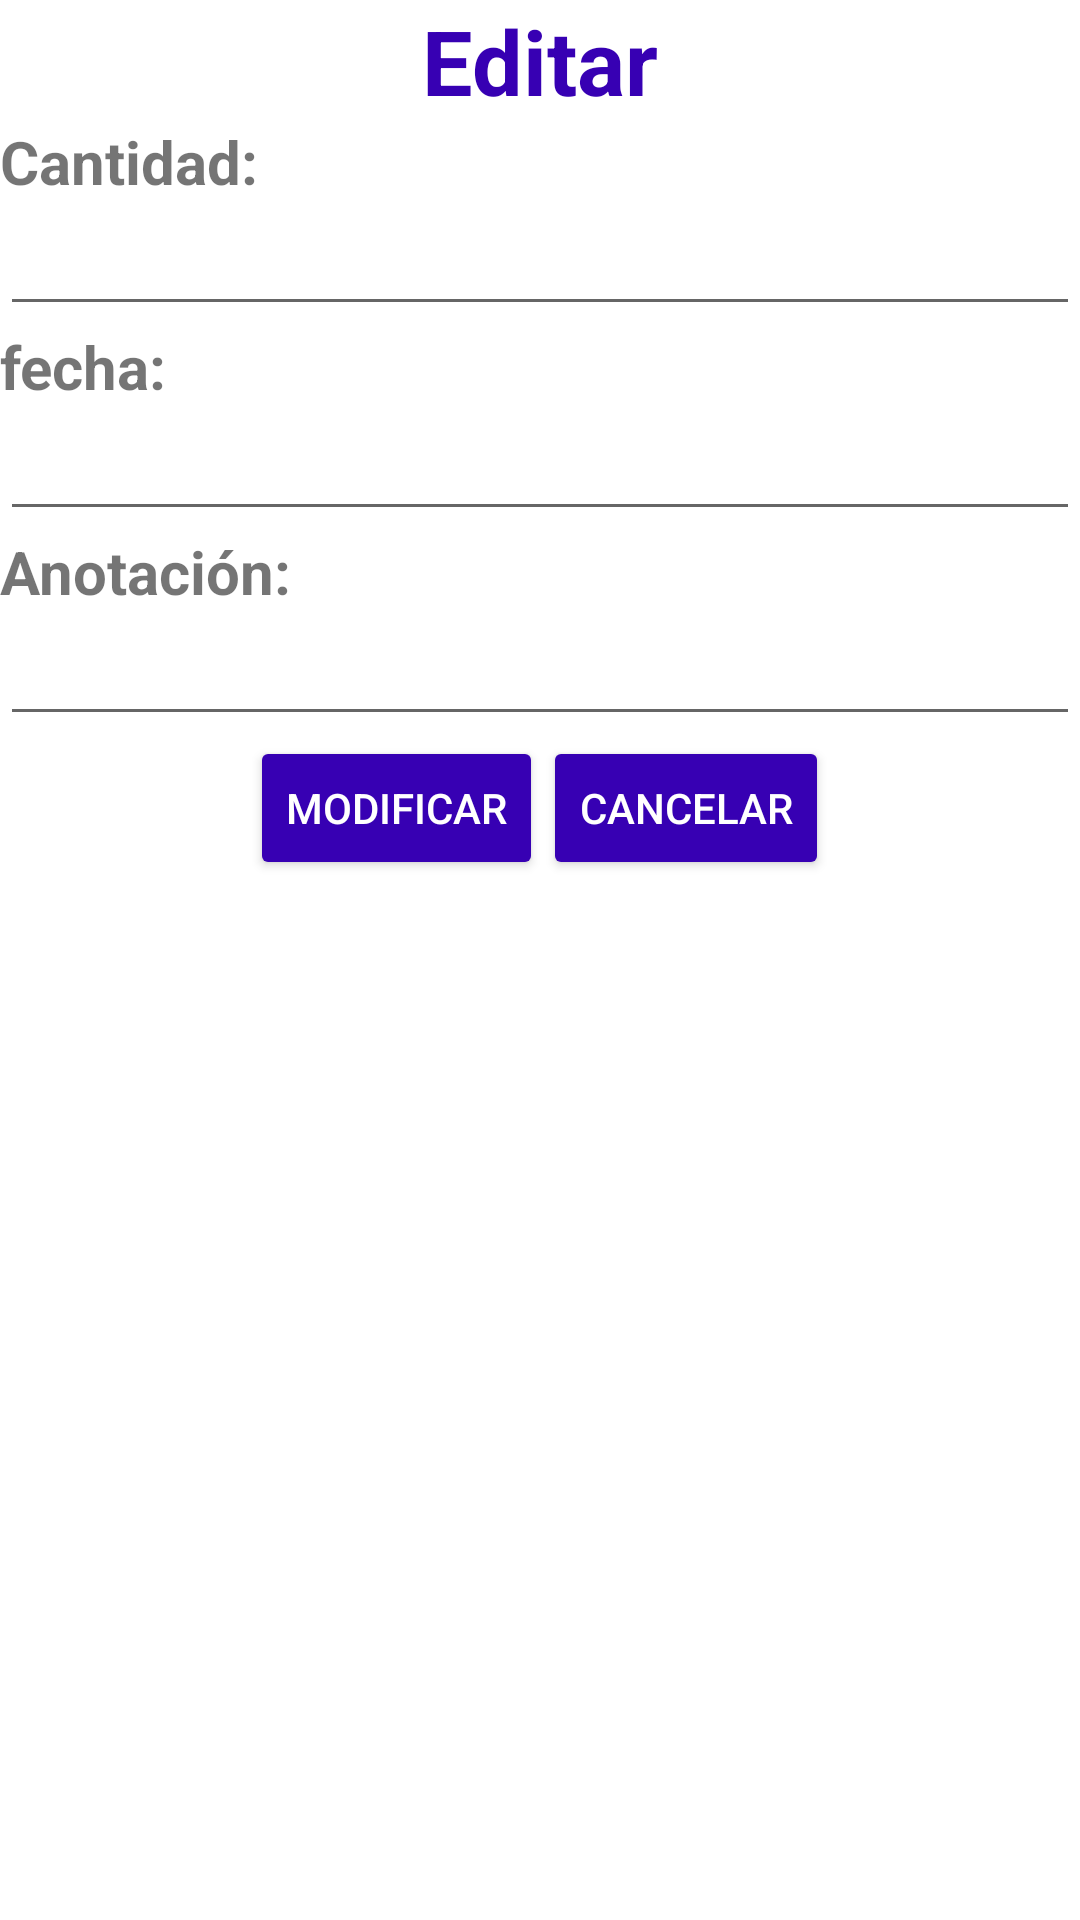

Here is an Android app screen rendered from its layout file. Give the layout XML and the strings, colors and styles it references.
<!-- AndroidManifest.xml: application theme Theme.Movimientosbancarios -->
<!-- res/layout/activity_main_modificar.xml -->
<?xml version="1.0" encoding="utf-8"?>
<LinearLayout xmlns:android="http://schemas.android.com/apk/res/android"
    xmlns:app="http://schemas.android.com/apk/res-auto"
    xmlns:tools="http://schemas.android.com/tools"
    android:layout_width="match_parent"
    android:layout_height="match_parent"
    tools:context=".MainActivityModificar"
    android:orientation="vertical"
    >
    <TextView
        android:id="@+id/cabecera"
        android:layout_width="match_parent"
        android:layout_height="wrap_content"
        android:text="Editar"
        android:textColor="@color/purple_700"
        android:textSize="30dp"
        android:textStyle="bold"
        android:gravity="center"
        >

    </TextView>


    <LinearLayout
        android:layout_width="wrap_content"
        android:layout_height="wrap_content"
        android:orientation="horizontal"
        >


        <TextView
            android:layout_width="wrap_content"
            android:layout_height="wrap_content"
            android:text="Cantidad:"
            android:textSize="20dp"
            android:textStyle="bold"
            >
        </TextView>
    </LinearLayout>

    <LinearLayout
        android:layout_width="wrap_content"
        android:layout_height="wrap_content">

        <EditText
            android:id="@+id/txtcantidad"
            android:layout_width="wrap_content"
            android:layout_height="wrap_content"
            android:width="400dp"
            android:maxLength="20"></EditText>
    </LinearLayout>

    <LinearLayout
        android:layout_width="wrap_content"
        android:layout_height="wrap_content"
        android:orientation="horizontal"
        >
        <TextView
            android:layout_width="wrap_content"
            android:layout_height="wrap_content"
            android:text="fecha:"
            android:textSize="20dp"
            android:textStyle="bold"
            >
        </TextView>
    </LinearLayout>
    <LinearLayout
        android:layout_width="wrap_content"
        android:layout_height="wrap_content">

        <EditText
            android:id="@+id/txtfecha"
            android:layout_width="wrap_content"
            android:layout_height="wrap_content"
            android:width="400dp"
            android:maxLength="25">

        </EditText>
    </LinearLayout>

    <LinearLayout
        android:layout_width="wrap_content"
        android:layout_height="wrap_content"
        android:orientation="horizontal"
        >
        <TextView
            android:layout_width="wrap_content"
            android:layout_height="wrap_content"
            android:text="Anotación:"
            android:textSize="20dp"
            android:textStyle="bold"
            >
        </TextView>
    </LinearLayout>
    <LinearLayout
        android:layout_width="wrap_content"
        android:layout_height="wrap_content">

        <EditText
            android:id="@+id/txtdescripcion"
            android:layout_width="wrap_content"
            android:layout_height="wrap_content"
            android:width="400dp"
            android:maxLength="25">

        </EditText>
    </LinearLayout>


    <LinearLayout
        android:layout_width="match_parent"
        android:layout_height="wrap_content"
        android:gravity="center">

        <androidx.appcompat.widget.AppCompatButton
            android:id="@+id/btngrabar"
            android:layout_width="wrap_content"
            android:layout_height="wrap_content"
            android:text="modificar"
            android:textColor="#FFFFFF"
            android:textAlignment="center"
            android:backgroundTint="@color/purple_700"
            android:layout_gravity="center_horizontal">

        </androidx.appcompat.widget.AppCompatButton>

        <androidx.appcompat.widget.AppCompatButton
            android:id="@+id/btncancelar"
            android:layout_width="wrap_content"
            android:layout_height="wrap_content"
            android:text="cancelar"
            android:textColor="#FFFFFF"
            android:textAlignment="center"
            android:backgroundTint="@color/purple_700"
            android:layout_gravity="center_horizontal">

        </androidx.appcompat.widget.AppCompatButton>


    </LinearLayout>






</LinearLayout>
<!-- resources referenced by this layout -->
<resources>
  <style name="Theme.Movimientosbancarios" parent="Theme.MaterialComponents.DayNight.DarkActionBar">
          
          <item name="colorPrimary">@color/purple_500</item>
          <item name="colorPrimaryVariant">@color/purple_700</item>
          <item name="colorOnPrimary">@color/white</item>
          
          <item name="colorSecondary">@color/teal_200</item>
          <item name="colorSecondaryVariant">@color/teal_700</item>
          <item name="colorOnSecondary">@color/black</item>
          
          <item name="android:statusBarColor">?attr/colorPrimaryVariant</item>
          
      </style>
  <!-- not gathered from this repository: default colours our renderer supplied (Android Studio template values) -->
  <color name="purple_500">#FF6200EE</color>
  <color name="purple_700">#FF3700B3</color>
  <color name="teal_200">#FF03DAC5</color>
  <color name="teal_700">#FF018786</color>
  <color name="black">#FF000000</color>
  <color name="white">#FFFFFFFF</color>
</resources>
